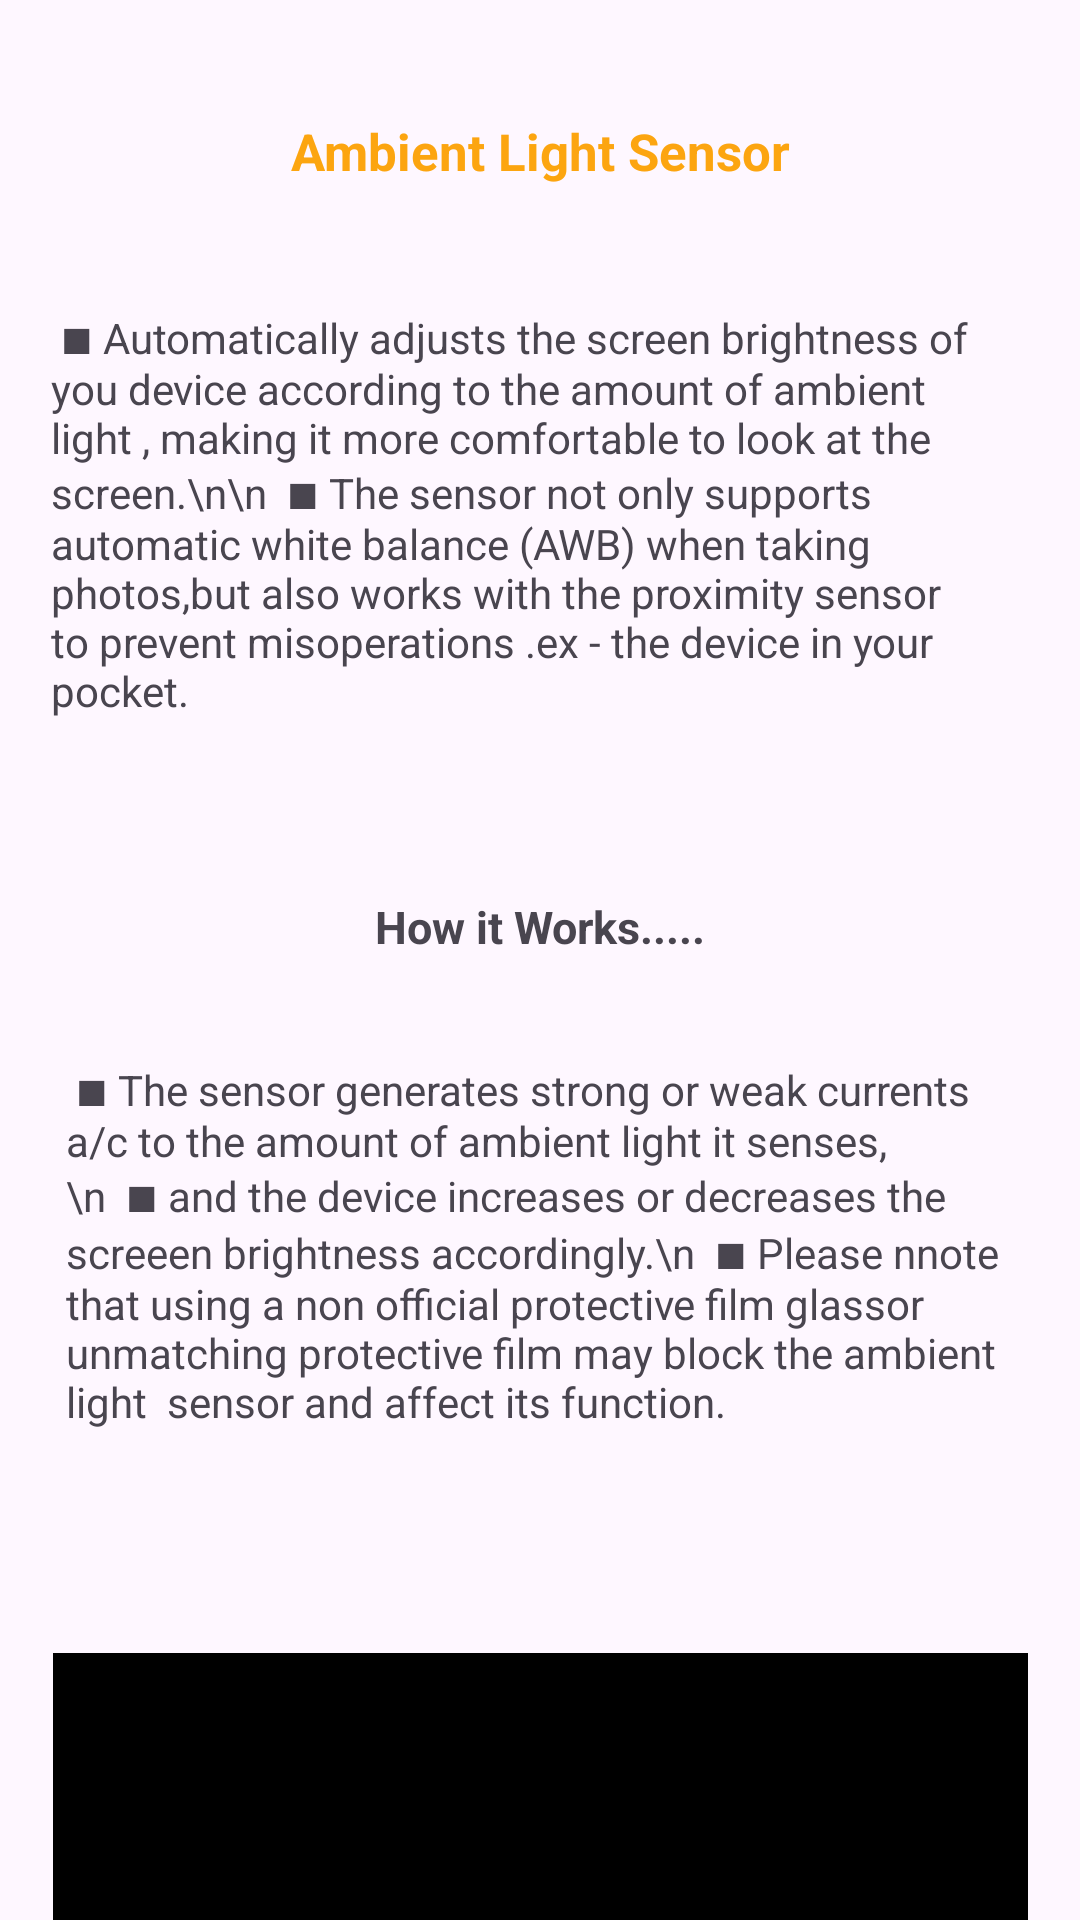

Android layout source for this screen:
<!-- AndroidManifest.xml: application theme Theme.SensorsInApp -->
<!-- res/layout/activity_light.xml -->
<?xml version="1.0" encoding="utf-8"?>
<androidx.constraintlayout.widget.ConstraintLayout xmlns:android="http://schemas.android.com/apk/res/android"
    xmlns:app="http://schemas.android.com/apk/res-auto"
    xmlns:tools="http://schemas.android.com/tools"
    android:id="@+id/main"
    android:layout_width="match_parent"
    android:layout_height="match_parent"
    tools:context=".AmbientLightActivity">


    <TextView
        android:id="@+id/textView"
        android:layout_width="0dp"
        android:layout_height="55dp"
        android:layout_marginStart="7dp"
        android:layout_marginTop="39dp"
        android:layout_marginEnd="7dp"
        android:text="Ambient Light Sensor"
        android:textAlignment="center"
        android:textColor="@color/yellow"
        android:textSize="17sp"
        android:textStyle="bold"
        app:layout_constraintEnd_toEndOf="parent"
        app:layout_constraintStart_toStartOf="parent"
        app:layout_constraintTop_toTopOf="parent" />

    <TextView
        android:id="@+id/textView2"
        android:layout_width="0dp"
        android:layout_height="0dp"
        android:layout_marginStart="7dp"
        android:layout_marginTop="93dp"
        android:layout_marginEnd="7dp"
        android:padding="10dp"
        android:text=" ■ Automatically adjusts the screen brightness of you device according to the amount of ambient light , making it more comfortable to look at the screen.\n\n  ■ The sensor not only supports automatic white balance (AWB) when taking photos,but also works with the proximity sensor to prevent misoperations .ex - the device in your pocket."
        app:layout_constraintBottom_toTopOf="@+id/textView3"
        app:layout_constraintEnd_toEndOf="parent"
        app:layout_constraintStart_toStartOf="parent"
        app:layout_constraintTop_toTopOf="parent" />

    <TextView
        android:id="@+id/textView3"
        android:layout_width="307dp"
        android:layout_height="35dp"
        android:layout_marginStart="4dp"
        android:layout_marginEnd="4dp"
        android:text="@string/how_it_works"
        android:textAlignment="center"
        android:textSize="15sp"
        android:textStyle="bold"
        app:layout_constraintBottom_toTopOf="@+id/textView4"
        app:layout_constraintEnd_toEndOf="parent"
        app:layout_constraintStart_toStartOf="parent"
        app:layout_constraintTop_toBottomOf="@+id/textView2" />

    <TextView
        android:id="@+id/textView4"
        android:layout_width="0dp"
        android:layout_height="0dp"
        android:layout_marginStart="2dp"
        android:layout_marginEnd="2dp"
        android:layout_marginBottom="12dp"
        android:padding="20dp"
        android:text=" ■ The sensor generates strong or weak currents a/c to the amount of ambient light it senses,\n  ■ and the device increases or decreases the screeen brightness accordingly.\n  ■ Please nnote that using a non official protective film glassor unmatching protective film may block the ambient light  sensor and affect its function."
        app:layout_constraintBottom_toTopOf="@+id/showcc"
        app:layout_constraintEnd_toEndOf="parent"
        app:layout_constraintStart_toStartOf="parent"
        app:layout_constraintTop_toBottomOf="@+id/textView3" />

    <TextView
        android:id="@+id/showcc"
        android:layout_width="325dp"
        android:layout_height="89dp"
        android:layout_marginStart="1dp"
        android:layout_marginEnd="1dp"
        android:background="@color/black"
        android:padding="17dp"
        android:text=""
        android:textColor="@color/white"
        app:layout_constraintBottom_toBottomOf="parent"
        app:layout_constraintEnd_toEndOf="parent"
        app:layout_constraintStart_toStartOf="parent"
        app:layout_constraintTop_toBottomOf="@+id/textView4">

    </TextView>


</androidx.constraintlayout.widget.ConstraintLayout>
<!-- resources referenced by this layout -->
<resources>
  <color name="black">#FF000000</color>
  <color name="white">#FFFFFFFF</color>
  <color name="yellow">#FCA510</color>
  <string name="how_it_works">How it Works.....</string>
  <style name="Theme.SensorsInApp" parent="Base.Theme.SensorsInApp" />
  <style name="Base.Theme.SensorsInApp" parent="Theme.Material3.DayNight.NoActionBar">
          
          
      </style>
</resources>
